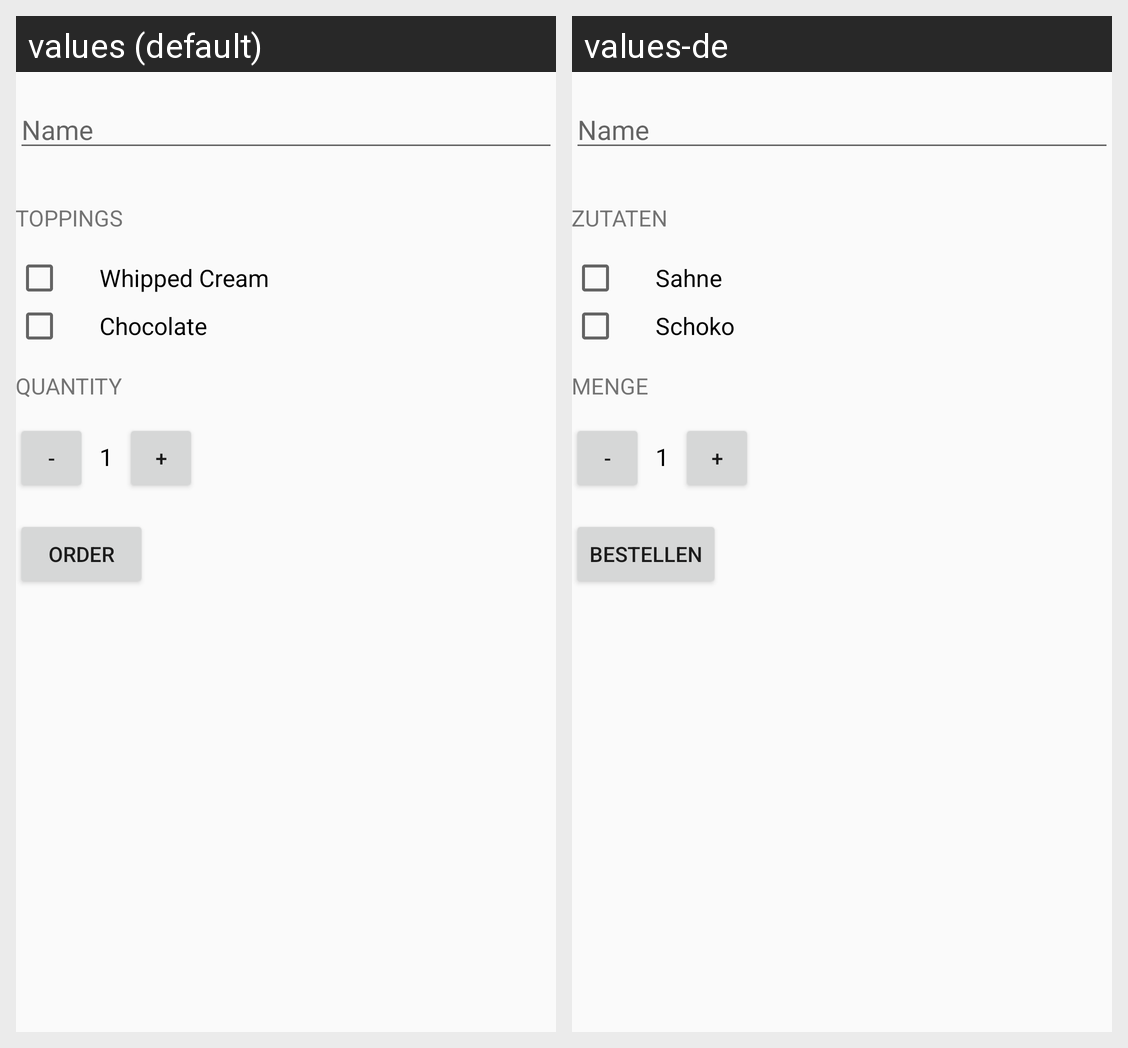

The same Android screen rendered under two of its app's locales, left to right. List the strings drawn on it with the default value and each locale's translation.
Android screen res/layout/activity_main.xml rendered under 2 locales, left to right: values (default), values-de. Device: Nexus 5 (rendered at 1080×1920; each locale shown at half size, 540×960, under a caption strip naming it); theme AppTheme.
Strings drawn on this screen, with the default value and each locale's value (text and hints the layout hard-codes, and strings that could not be matched under every locale, appear in the picture but are not listed):

customer_name
  values: Name
  values-de: Name

toppings
  values: Toppings
  values-de: Zutaten

whipped_cream
  values: Whipped Cream
  values-de: Sahne

chocolate
  values: Chocolate
  values-de: Schoko

quantity
  values: Quantity
  values-de: Menge

order
  values: Order
  values-de: Bestellen
